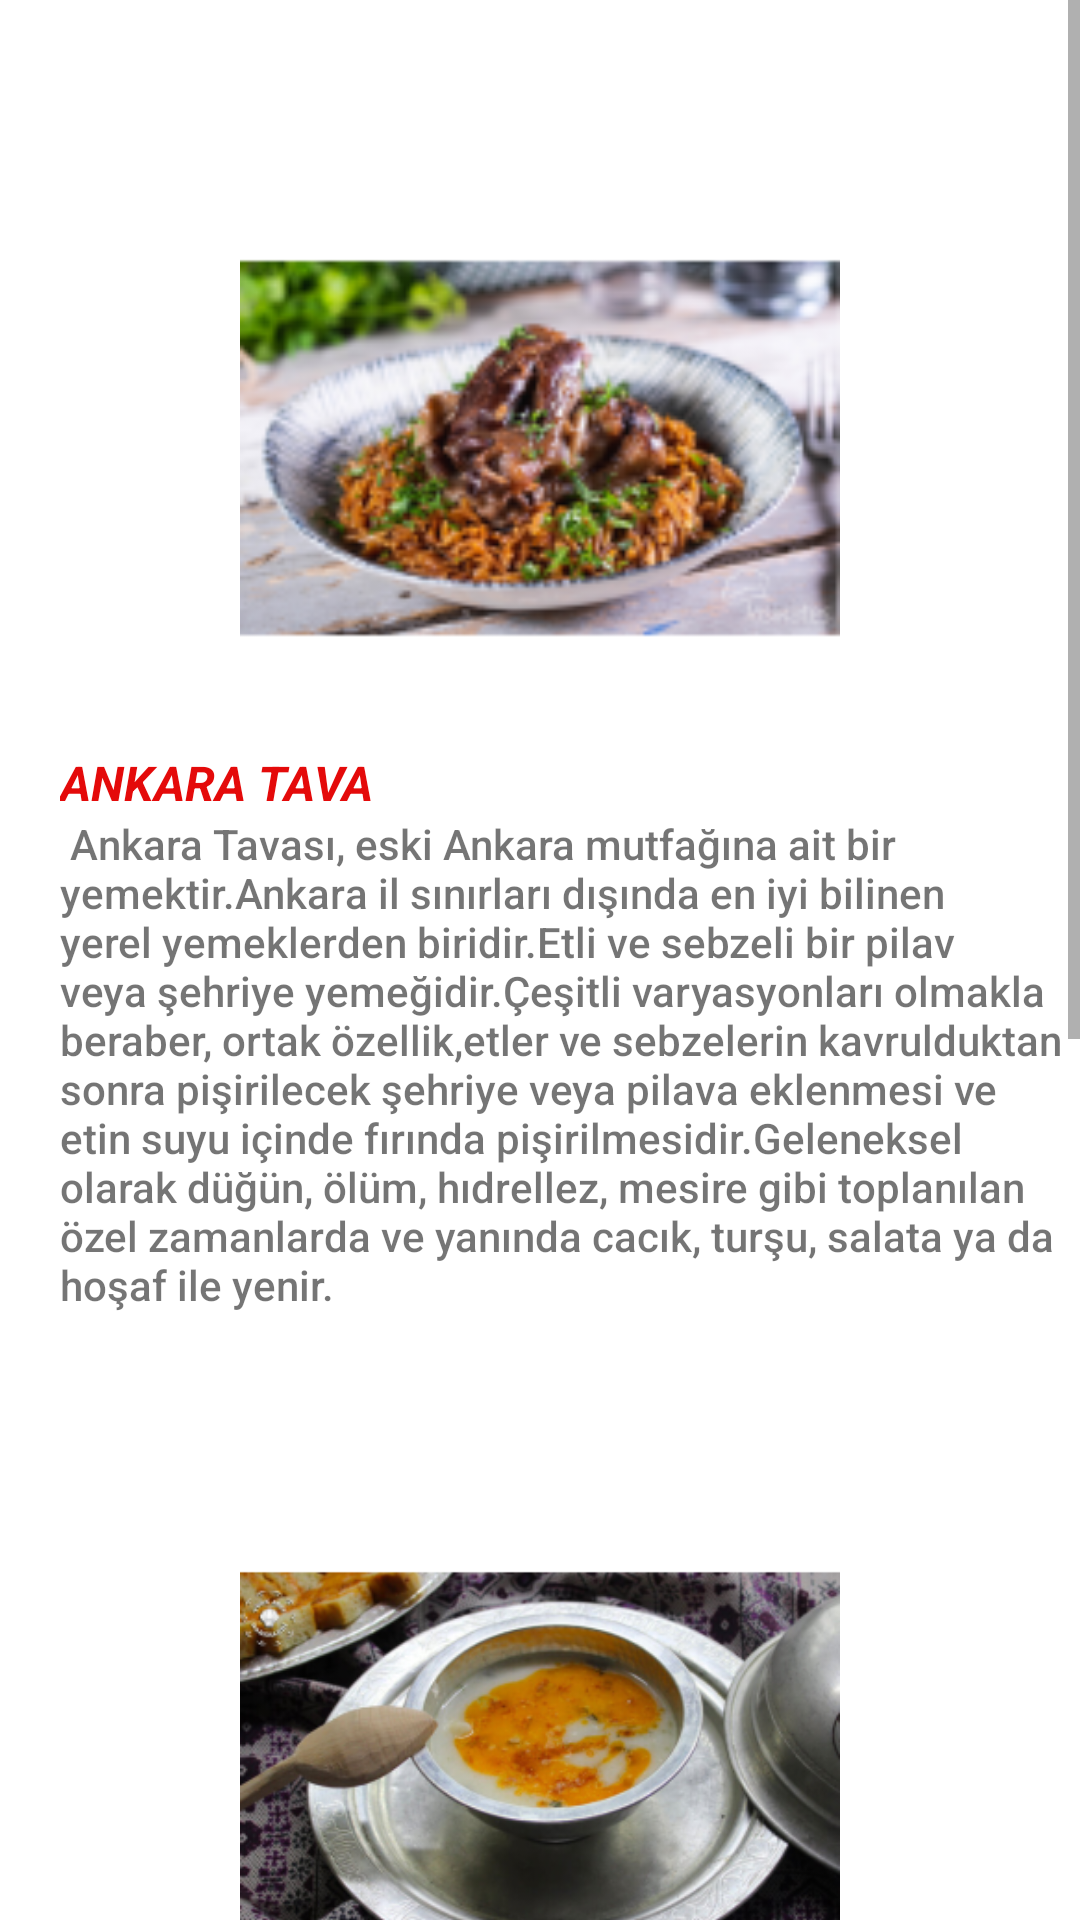

This screen was rendered from an Android layout file. Write that file and the resources it references.
<!-- AndroidManifest.xml: application theme Theme.AnkaraTanitimi -->
<!-- res/layout/fragment_yemek.xml -->
<?xml version="1.0" encoding="utf-8"?>
<RelativeLayout xmlns:android="http://schemas.android.com/apk/res/android"
    xmlns:app="http://schemas.android.com/apk/res-auto"
    xmlns:tools="http://schemas.android.com/tools"
    android:layout_width="match_parent"
    android:layout_height="match_parent"
    tools:context=".YemekFragment">

    <ScrollView
        android:layout_width="match_parent"
        android:layout_height="match_parent">

        <LinearLayout
            android:layout_width="match_parent"
            android:layout_height="match_parent"
            android:orientation="vertical">

            <ImageView
                android:id="@+id/ankara_tava"
                android:layout_width="match_parent"
                android:layout_height="200dp"
                android:layout_marginTop="50dp"
                android:contentDescription="@string/todo1"
                android:src="@mipmap/ankara_tava_yemek_foreground" />

            <TextView
                android:id="@+id/textView5"
                android:layout_width="match_parent"
                android:layout_height="wrap_content"
                android:text="ANKARA TAVA"
                android:textColor="#E40A0A"
                android:textSize="16sp"
                android:textStyle="bold|italic"
                android:layout_marginLeft="20dp"/>

            <TextView
                android:id="@+id/textView3"
                android:layout_width="match_parent"
                android:layout_height="wrap_content"
                android:fontFamily="sans-serif-medium"
                android:text=" Ankara Tavası, eski Ankara mutfağına ait bir yemektir.Ankara il sınırları dışında en iyi bilinen yerel yemeklerden biridir.Etli ve sebzeli bir pilav veya şehriye yemeğidir.Çeşitli varyasyonları olmakla beraber, ortak özellik,etler ve sebzelerin kavrulduktan sonra pişirilecek şehriye veya pilava eklenmesi ve etin suyu içinde fırında pişirilmesidir.Geleneksel olarak düğün, ölüm, hıdrellez, mesire gibi toplanılan özel zamanlarda ve yanında cacık, turşu, salata ya da hoşaf ile yenir."
                android:textAlignment="textStart"
                android:layout_marginLeft="20dp"/>

            <ImageView
                android:id="@+id/incegiz_corba"
                android:layout_width="match_parent"
                android:layout_height="200dp"
                android:layout_marginTop="50dp"
                android:contentDescription="@string/todo1"
                android:src="@mipmap/incegiz_corbasi_foreground" />

            <TextView
                android:id="@+id/textView7"
                android:layout_width="match_parent"
                android:layout_height="wrap_content"
                android:text="İNCEĞİZ ÇORBA"
                android:textColor="#E40A0A"
                android:textSize="16sp"
                android:textStyle="bold|italic"
                android:layout_marginLeft="20dp"/>

            <TextView
                android:id="@+id/textView8"
                android:layout_width="match_parent"
                android:layout_height="wrap_content"
                android:fontFamily="sans-serif-medium"
                android:text=" Ankaranın meşhur yiyeceklerinin arasında İnceğiz Çorbası yer alıyor.Et ile yapılan yemekler listesine ekleniyor.Başkentlilerin soğuk kış aylarında tüketmeyi en çok sevdiğ lezzetler arasında yer alıyor.İçindeki malzemelerin temelinde buğday , nohut, et ve semizotu mevcut."
                android:layout_marginLeft="20dp"/>

            <ImageView
                android:id="@+id/tirit"
                android:layout_width="match_parent"
                android:layout_height="200dp"
                android:layout_marginTop="50dp"
                android:contentDescription="@string/todo1"
                android:src="@mipmap/tirit_foreground" />

            <TextView
                android:id="@+id/textView9"
                android:layout_width="match_parent"
                android:layout_height="wrap_content"
                android:text="TAMTAK TİRİDİ"
                android:textColor="#E40A0A"
                android:textSize="16sp"
                android:textStyle="bold|italic"
                android:layout_marginLeft="20dp"/>
            <TextView
                android:id="@+id/textView10"
                android:layout_width="match_parent"
                android:layout_height="wrap_content"
                android:text=" İçerisinde çemen ve kıymalı karışım bulunan Tamtak Tiridi, günün her saatinde tüketime uygun. Hatta doyurucu bir kahvaltı ögesi olarak değerlendirilebildiği gibi bu yemeği dilimlenip yağda kızartılan ekmeklerin üzerine dökerek de tüketimi tercih edilir."
                android:fontFamily="sans-serif-medium"
                android:layout_marginLeft="20dp"/>

        </LinearLayout>
    </ScrollView>

</RelativeLayout>
<!-- resources referenced by this layout -->
<resources>
  <!-- mipmap ankara_tava_yemek_foreground: png bitmap (mipmap-hdpi, 52227 bytes) -->
  <!-- mipmap incegiz_corbasi_foreground: png bitmap (mipmap-hdpi, 51848 bytes) -->
  <!-- mipmap tirit_foreground: png bitmap (mipmap-hdpi, 53893 bytes) -->
  <string name="todo1">TODO</string>
  <style name="Theme.AnkaraTanitimi" parent="Theme.MaterialComponents.DayNight.DarkActionBar">
          
          <item name="colorPrimary">@color/purple_500</item>
          <item name="colorPrimaryVariant">@color/purple_700</item>
          <item name="colorOnPrimary">@color/white</item>
          
          <item name="colorSecondary">@color/teal_200</item>
          <item name="colorSecondaryVariant">@color/teal_700</item>
          <item name="colorOnSecondary">@color/black</item>
          
          <item name="android:statusBarColor" tools:targetApi="l">?attr/colorPrimaryVariant</item>
          
      </style>
  <!-- not gathered from this repository: default colours our renderer supplied (Android Studio template values) -->
  <color name="purple_500">#FF6200EE</color>
  <color name="purple_700">#FF3700B3</color>
  <color name="teal_200">#FF03DAC5</color>
  <color name="teal_700">#FF018786</color>
  <color name="black">#FF000000</color>
  <color name="white">#FFFFFFFF</color>
</resources>
